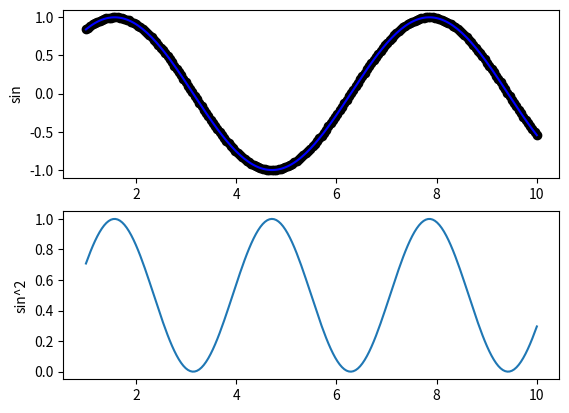

Reproduce this figure in Python.
"""
<module AutoTrade.simulator>
Simulator based on logic.
"""

# ----------------------------------------------------------------------------------------------------------------------
# Libraries

# Standard libraries
import time
from pprint import pprint

# External libraries
import numpy as np
import matplotlib.pyplot as plt

# Custom libraries

# ----------------------------------------------------------------------------------------------------------------------
# Simulator class
class Simulator:
    """
    <class Simulator>
    Historic data back-tester.
    """

    # ------------------------------------------------------------------------------------------------------------------
    # Constructor

    def __init__(self, name: str = "Simulator"):

        # Attributes
        self.name = name
        self.figure, self.axes = plt.subplots(2, 1)

        x = np.linspace(1,10,200)
        y = np.sin(x)
        self.axes[0].plot(x, y, 'ko', x, y, 'b')
        self.axes[0].set_ylabel("sin")
        self.axes[1].plot(x, y**2)
        self.axes[1].set_ylabel("sin^2")
        plt.show()

if __name__ == "__main__":

    a = Simulator()